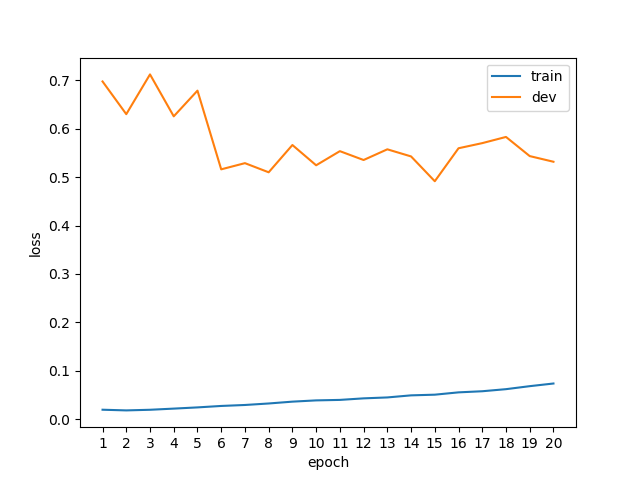

The data file committed next to this chart (first rows):
epoch, phase, loss
1, train, 0.0193
1, dev, 0.6980
2, train, 0.0179
2, dev, 0.6304
3, train, 0.0192
3, dev, 0.7126
4, train, 0.0216
4, dev, 0.6259
5, train, 0.0241
5, dev, 0.6790
6, train, 0.0271
6, dev, 0.5163
7, train, 0.0291
7, dev, 0.5291
8, train, 0.0322
8, dev, 0.5102
9, train, 0.0360
9, dev, 0.5666
10, train, 0.0386
10, dev, 0.5247
11, train, 0.0396
11, dev, 0.5539
12, train, 0.0428
12, dev, 0.5356
13, train, 0.0447
13, dev, 0.5577
14, train, 0.0490
14, dev, 0.5430
15, train, 0.0504
15, dev, 0.4917
16, train, 0.0552
16, dev, 0.5599
17, train, 0.0575
17, dev, 0.5705
18, train, 0.0618
18, dev, 0.5833
19, train, 0.0680
19, dev, 0.5437
20, train, 0.0735
20, dev, 0.5320
